pico-8 play session: no input (idle)

[t = 1 s] idle ~1s (no d-pad/buttons)
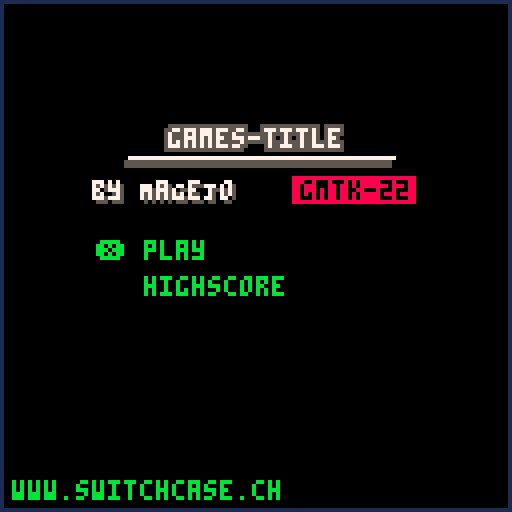

pico-8 cartridge
version 36
__lua__
--main
act_update = nil
act_draw = nil
game_title = "games-title"

cartdata(game_title)

function _init() 
    open_menu()
end

function _update()
    act_update()
end

function _draw()
    cls()
    act_draw()
end

-->8
--main-menu

local title_y = 32
local selections = {
    "play",
    "highscore",
}
local cur_sel = 1

function open_menu() 
    act_update = udpate_menu
    act_draw = draw_menu
end

function udpate_menu()
    if btn(❎) then
        if cur_sel == 1 then
            open_game()
        end

        if cur_sel == 2 then
            open_highscore()
        end
    end
    
    if btnp(⬆️) then cur_sel = wrap_int(cur_sel, 1, 2, 1) end
    if btnp(⬇️) then cur_sel = wrap_int(cur_sel, 1, 2, -1) end
end

function draw_menu()
    rect(0,0,127,127,1)
    outline_print(game_title, 64 - #game_title*4 / 2, title_y, 7, 5, 1)
    rectfill(32,title_y+7,98,title_y+7,7)
    rectfill(31,title_y+8,97,title_y+9,5)

    print("by MaGeJo", 24, title_y+14, 5)
    print("by MaGeJo", 23, title_y+13, 7)

    rectfill(73, title_y+12, 103, title_y+18, 8)
    print("gmtk-22", 75, title_y+13, 0)

    draw_selection();

    print("www.switchcase.ch", 3, 120, 11)
end

function draw_selection() 
    for i=1, #selections do
        local pre = "   "
        if cur_sel == i then pre="❎ " end
        print(pre..selections[i], 24, title_y+28+(i-1)*9, 11)
    end
end

-->8
--game
local score = 0

function open_game() 
    score = 0
    act_update = update_game
    act_draw = draw_game
    init_particles()
end

function update_game() 
    if btnp(❎) then 
        score += 1
    particle_burst({x=63, y=40},5,0.5,nil,3,10) 
    end

    if btnp(🅾️) then 
        add_highscore(score)
        open_menu()
    end
    update_particles()
end

function draw_game() 
    
    print_center("score: "..score, 64, 7)
    draw_particles()
    print("press: ❎ to score", 0, 0, 7)
    print("🅾️ to submit score & back", 0, 120, 10)
end

-->8
--highscore
function open_highscore() 
    get_highscore()
    act_update = update_hs
    act_draw = draw_hs
end

function update_hs() 
    if btnp(🅾️) then open_menu() end
end

function draw_hs() 
    print("highscores:", 0, 0, 7)

    for i=1, #highscores do 
        print(""..highscores[i], 4, 12 + (i-1)*7, 7);
    end 

    print("back to menu 🅾️", 4, 123, 7);
end

-->8
--tools

function print_center(str, y, col)
    print(str, 64 - #str*4 / 2, y, col)
end

function outline_print(str, x, y, col, out_col, weight)
    if not weight then weight = 1 end 
    for _x=-weight, weight do
        for _y=-weight, weight do
            print(str, x+_x, y+_y, out_col)
        end        
    end
    print(str, x, y, col)      
end

function wrap_int(int, min_i, max_i, add_i)
	if not add_i then add_i = 0 end
	local new_i = int+add_i
	if new_i < min_i then return max_i end  
	if new_i > max_i then return min_i end
	return new_i
end

-->8
--local highscore--
//read hs from local storage
//1. get_highscore()
//2. for i=1, #highscores do 
//    print(""..highscores[i]
//			end 

//add new highscore
//1. add_highscore(player.score)



highscores={	
	0,0,0,0,0,0,0,0,0,0
}

last_highscore = -1

//loads all hs from storage
function get_highscore()
	for i=1, #highscores do
		highscores[i]=dget(i)
	end
	last_highscore = dget(#highscores+1)
end

//delete all hiscores
function delete_hightscore()
	for i=1, #highscores do
		highscores[i]=0
		dset(i,0)
	end
end

//save hs to storage
function save_highscore()
	for i=1, #highscores do
		dset(i,highscores[i])
	end
	dset(#highscores+1,last_highscore)
end

//1. add new highscore,
//2. sort (1 = highest)
//3. store localy
function add_highscore(score)
	last_highscore = score
	for i=1, #highscores do
		local temp = highscores[i]
		if score > highscores[i] then
			highscores[i] = score
			score = temp
		end
	end
	save_highscore()
end

-->8
--particle system--

particlebuffer = {}
max_particles = 50
act_index = 1

function init_particles()	
	particle_buffer = {}
	
	for i=1, max_particles do
		particle_buffer[i] = {
			life_t = 0
		}
	end
end

//nomofpar -> how many particles
//life_t -> alive time
//form -> 1: pixels, 2:circles, 3: rects
//size -> [1-max number] size of the particle
//col -> color of the particle
function particle_burst(pos,numofparticles,life_t,form,size,col,speed) 
	if numofparticles == nil then numofparticles = 1 end
	if life_t == nil then life_t = 3 end
	if form == nil then form = 0 end
	if size == nil then size = 1 end
	if col == nil then col = 7 end
	if speed == nil then speed = 1 end
	
	if form == 0 then form = flr(rnd(3)+1) end
	
	for i=1, numofparticles do
		particle_buffer[act_index].life_t = life_t
		particle_buffer[act_index].pos = {
			x = pos.x,
			y = pos.y		
		}
		particle_buffer[act_index].form = form
		particle_buffer[act_index].size = size
		particle_buffer[act_index].col = col
		particle_buffer[act_index].phy = phy
		particle_buffer[act_index].ang = 1/numofparticles * i
		particle_buffer[act_index].speed = speed
		act_index += 1
		if act_index > max_particles then
			act_index = 1
		end 
	end		
end



function update_particles()
	for i=1, max_particles do
		local part = particle_buffer[i]
		if part.life_t > 0 then
			part.life_t -= 1/30	
			part.pos.x += cos(part.ang)*part.speed
			part.pos.y += sin(part.ang)*part.speed
		end
	end 
end

function draw_particles()
	for i=1, max_particles do
		local part = particle_buffer[i]
		if part.life_t > 0 then
			local x = part.pos.x
			local y = part.pos.y
			if part.form == 1 then
				pset(x, y, part.col)
			elseif part.form == 2 then
				circfill(x, y, part.size, part.col)
			elseif part.form == 3 then
				rectfill(
					x,
					y,
					x + part.size,
					y + part.size,
					part.col
				)
			end
			
		end
	end
end
__gfx__
00000000000000000000000000000000000000000000000000000000000000000000000000000000000000000000000000000000000000000000000000000000
00000000000000000000000000000000000000000000000000000000000000000000000000000000000000000000000000000000000000000000000000000000
00700700000000000000000000000000000000000000000000000000000000000000000000000000000000000000000000000000000000000000000000000000
00077000000000000000000000000000000000000000000000000000000000000000000000000000000000000000000000000000000000000000000000000000
00077000000000000000000000000000000000000000000000000000000000000000000000000000000000000000000000000000000000000000000000000000
00700700000000000000000000000000000000000000000000000000000000000000000000000000000000000000000000000000000000000000000000000000
